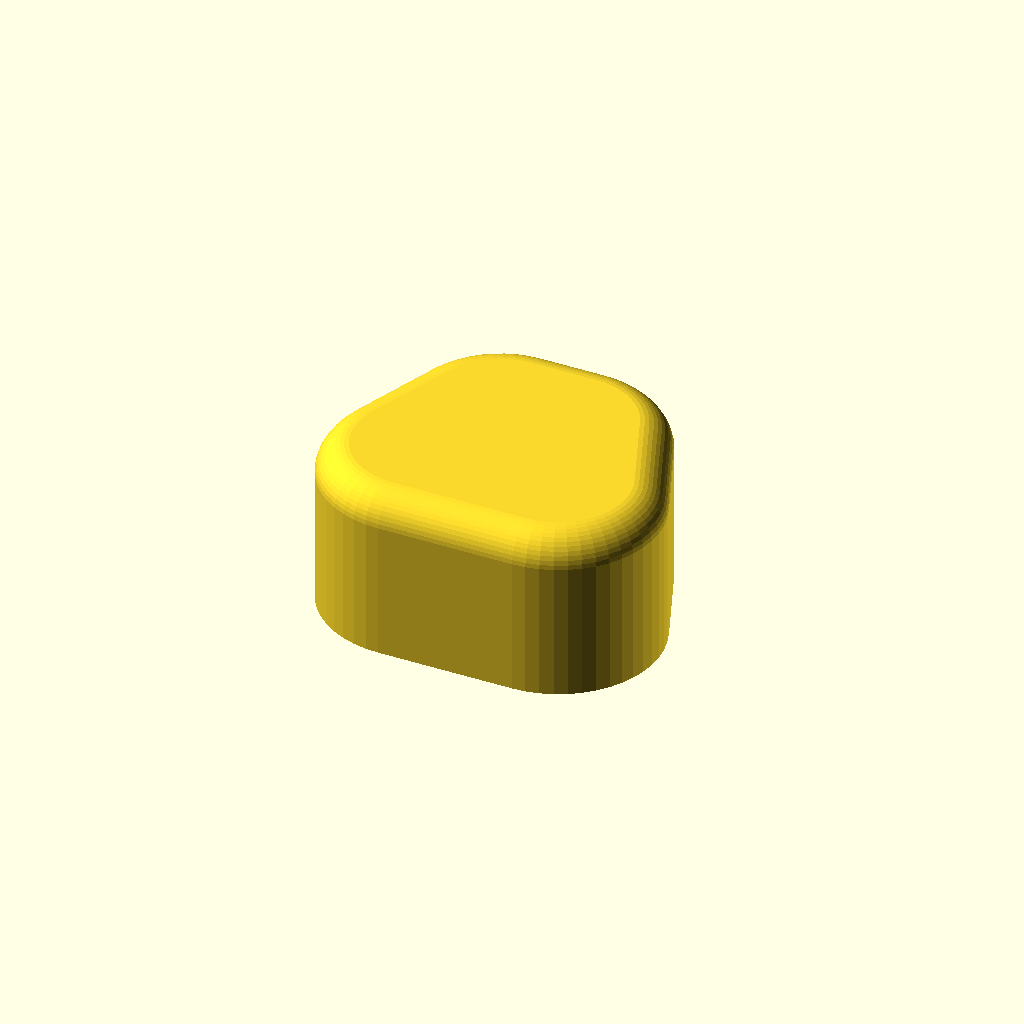
Cell 1: rendered with the file's own defaults.
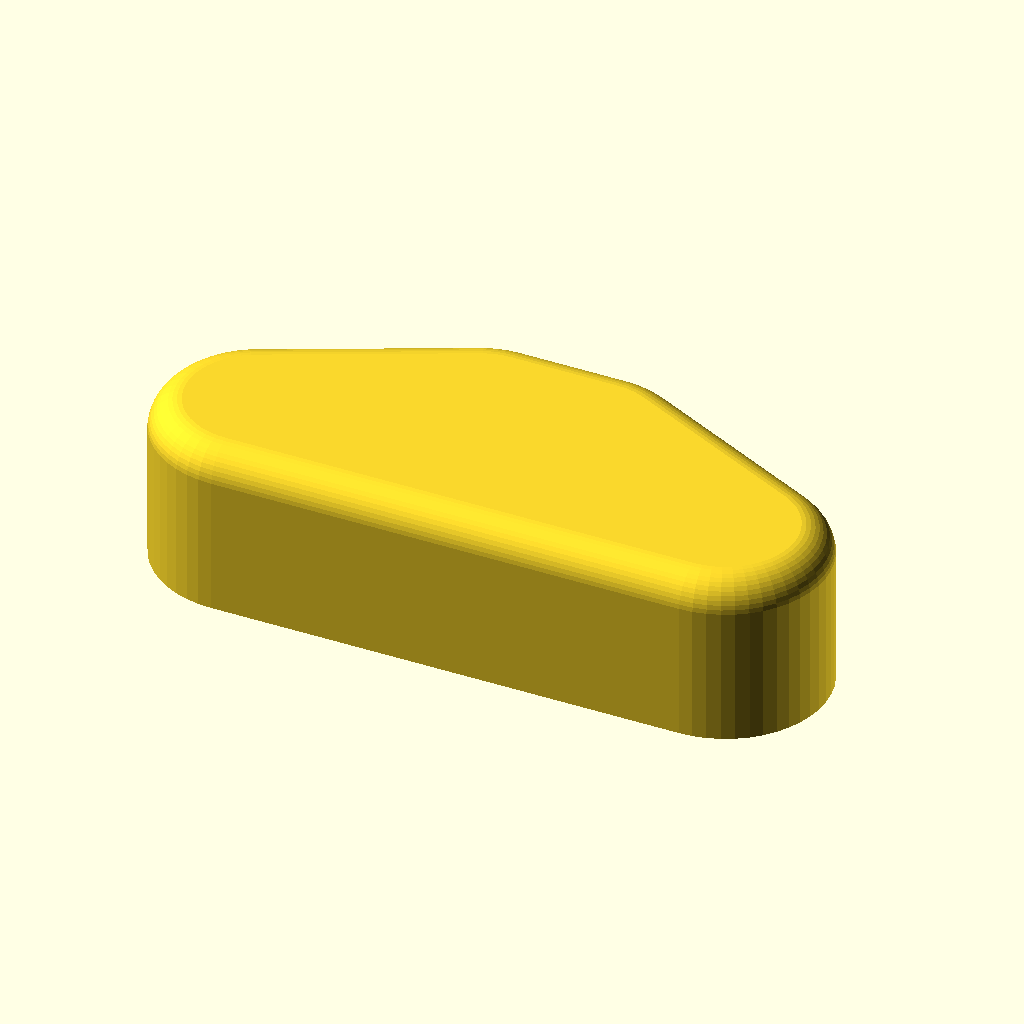
Cell 2: max_w = 100 (everything else at default).
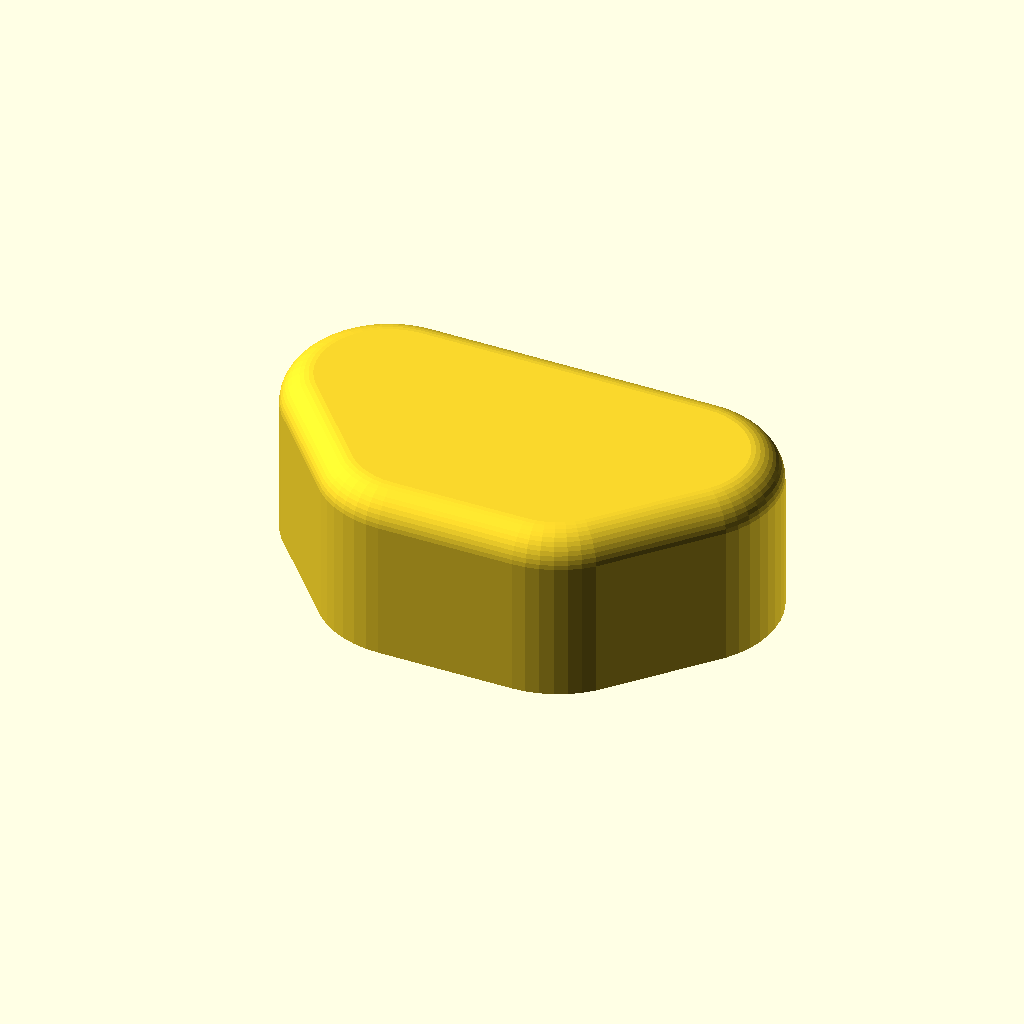
Cell 3: min_w = 76 (everything else at default).
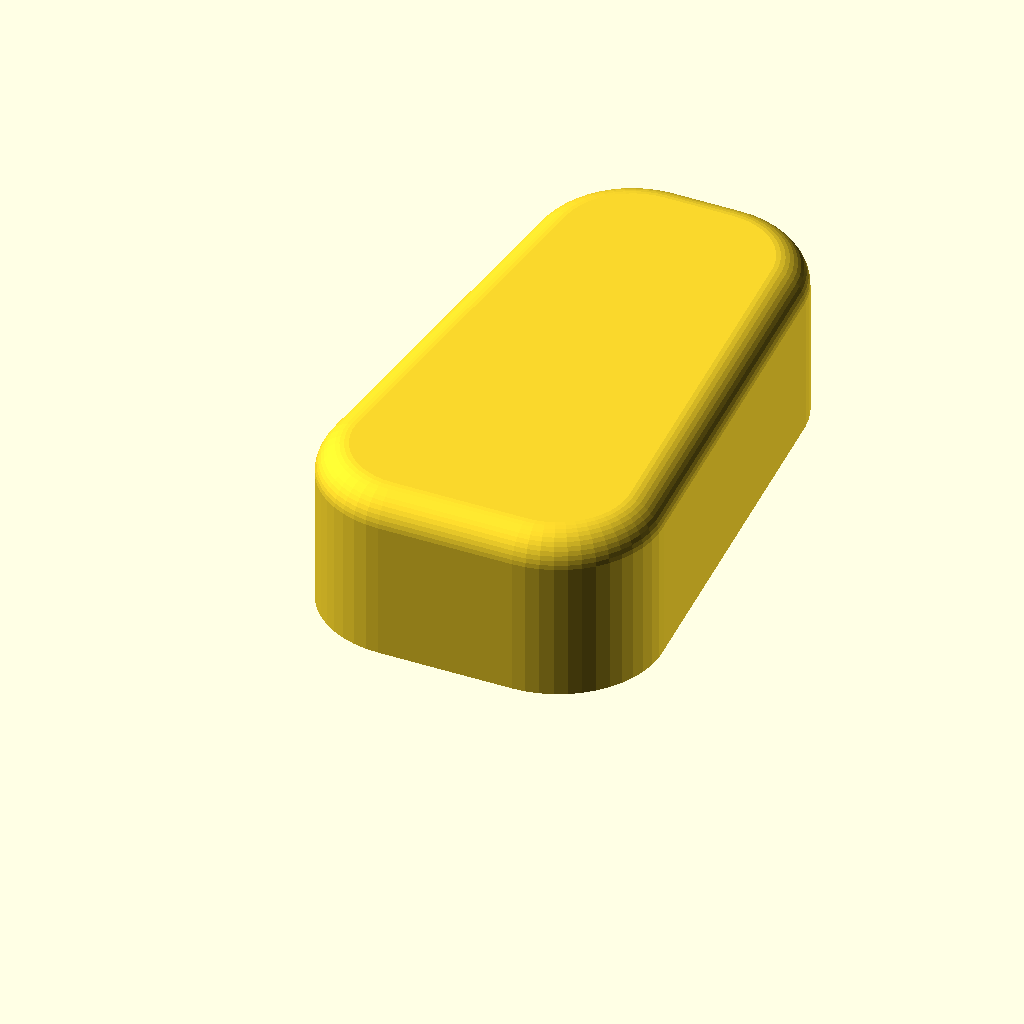
Cell 4: max_h = 86 (everything else at default).
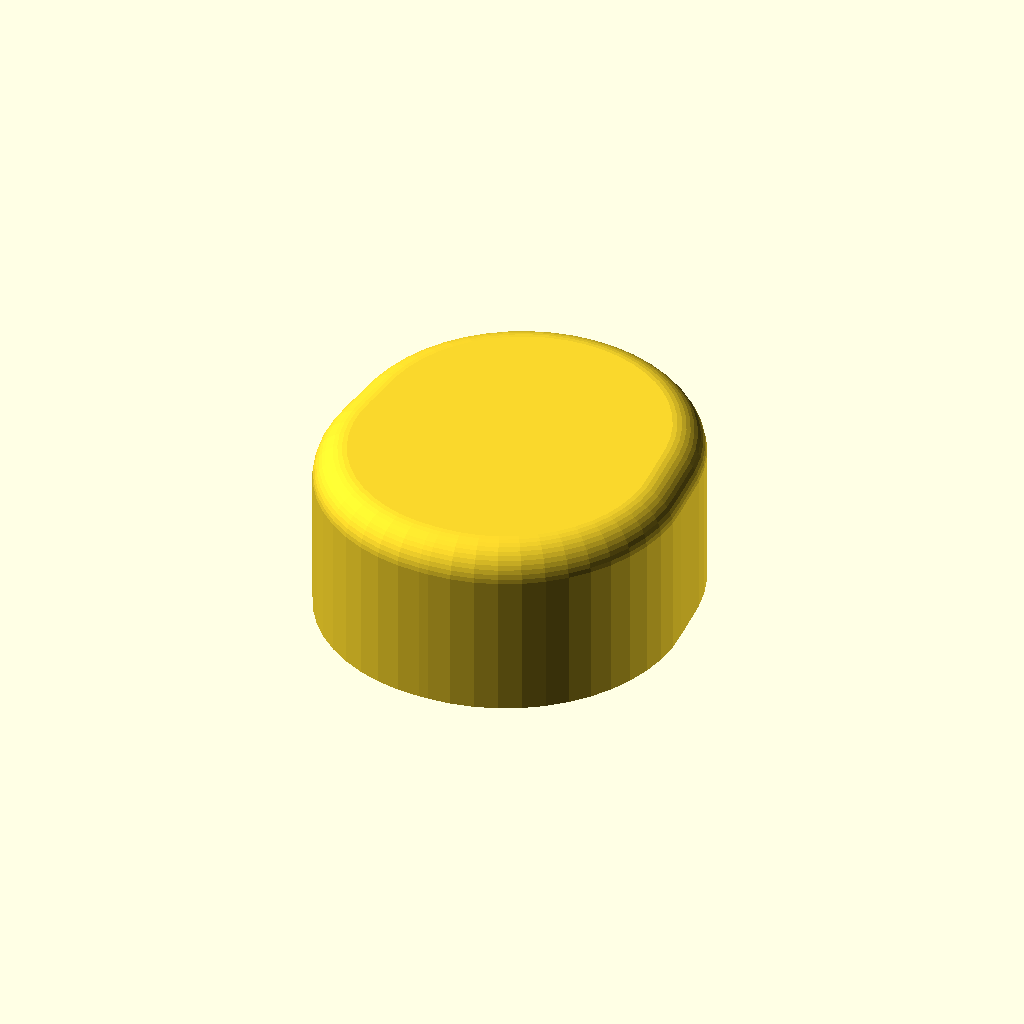
Cell 5 — corner_r set to 20, the other parameters unchanged.
One fixed orthographic camera (rotation 55°, 0°, 25°; colour scheme Cornfield) for every cell.
The OpenSCAD source (inputs/thingiverse/files/thing-2641190/files/uk-plug.scad):
// Plug cover (UK version)

// Copyright (C) 2015 Embecosm Limited (www.embecosm.com)

// Contributor: Jeremy Bennett <jeremy.bennett@embecosm.com>

// This file is licensed under the Creative Commons Attribution-ShareAlike 3.0
// Unported License. To view a copy of this license, visit
// http://creativecommons.org/licenses/by-sa/3.0/ or send a letter to Creative
// Commons, PO Box 1866, Mountain View, CA 94042, USA.


// A cover for a UK plug, to prevent pins destroying your bag.

// Plug parameters. Primary width is at base of live/neutral pins, secondard
// width at base of earth pins.
max_w    = 50;
min_w    = 38;
max_h    = 43;
corner_r = 10;
ln_y_off = 12;   // Edge to center of pin
mink_r   =  5;

// Standard UK pin parameters (l = live, n = neutral, e = earth)
ln_x_sep = 22.23;   // center to center (range is 22.10 - 22.36)
e_y_sep  = 22.23;   // center to center (range is 22.10 - 22.36)
ln_x     =  6.48;   // max (range is 6.22 - 6.48)
ln_y     =  4.05;   // max (range is 3.90 - 4.05)
ln_z     = 18.20;   // max (range is 17.20 - 18.20)
e_x      =  4.05;   // max (range is 3.90 - 4.05)
e_y      =  8.05;   // max (range is 7.80 - 8.05)
e_z      = 23.23;   // max (range is 22.23 - 23.23)

// Spacing parameter in holes
gap_xy = 0.6;
gap_z = 1.0;

// Smooth the curves
$fn = 48;

// 2D outline of the plug
module block_2d () {
    // calculate offset of upper circles by similar triangles
    upper_x_off = ((max_w - min_w) / 2)
	 / (e_y_sep + ln_y)
	 * (max_h - 2 * corner_r);
    // Put circles at each corner
    hull () {
        translate (v = [max_w / 2 - corner_r - mink_r, corner_r + mink_r, 0])
            circle (r = corner_r);
        translate (v = [-max_w / 2 + corner_r + mink_r, corner_r + mink_r, 0])
            circle (r = corner_r);
        translate (v = [max_w/2 - corner_r - upper_x_off - mink_r,
			max_h - corner_r - mink_r, 0])
            circle (r = corner_r);
        translate (v = [-max_w/2 + corner_r + upper_x_off + mink_r,
			max_h - corner_r - mink_r, 0])
            circle (r = corner_r);
    }
}

// 3D plug block
module block_3d () {
    linear_extrude (height = e_z + 2 * gap_z - mink_r, slices = 1, convexity = 1)
        block_2d ();
}

// Round the top edges of the block
module rounded_block () {
    intersection () {
        translate (v = [0, 0, 200/2])
            cube (size = [200, 200, 200], center = true);
        minkowski () {
            block_3d ();
            sphere (r = mink_r);
        }
    }
}

// Remove holes for the pins
module uk_plug () {
    ln_gap_x = ln_x + 2 * gap_xy;
    ln_gap_y = ln_y + 2 * gap_xy;
    ln_gap_z = ln_z + gap_z;
    e_gap_x = e_x + 2 * gap_xy;
    e_gap_y = e_y + 2 * gap_xy;
    e_gap_z = e_z + gap_z;

    difference () {
        rounded_block ();
        translate (v = [ln_x_sep / 2 + gap_xy, ln_y_off, 0])
            cube (size = [ln_gap_x, ln_gap_y, ln_gap_z * 2], center = true);
        translate (v = [-ln_x_sep / 2 - gap_xy / 2, ln_y_off, 0])
            cube (size = [ln_gap_x, ln_gap_y, ln_gap_z * 2], center = true);
        translate (v = [0, ln_y_off + e_y_sep, 0])
            cube (size = [e_gap_x, e_gap_y, e_gap_z * 2], center = true);
    }
}

uk_plug ();
Parameter table extracted from the source (name, type, default, range or options):
max_w: number, default 50
min_w: number, default 38
max_h: number, default 43
corner_r: number, default 10
ln_y_off: number, default 12
mink_r: number, default 5
ln_x_sep: number, default 22.23
e_y_sep: number, default 22.23
ln_x: number, default 6.48
ln_y: number, default 4.05
ln_z: number, default 18.2
e_x: number, default 4.05
e_y: number, default 8.05
e_z: number, default 23.23
gap_xy: number, default 0.6
gap_z: number, default 1
